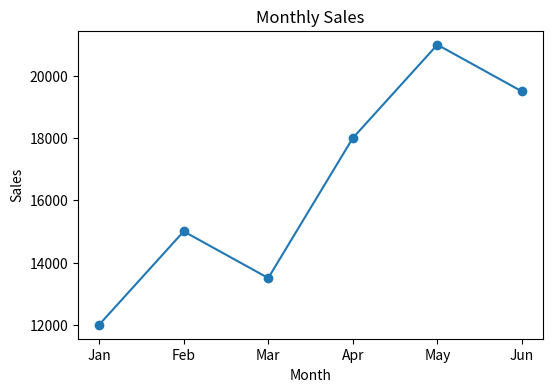
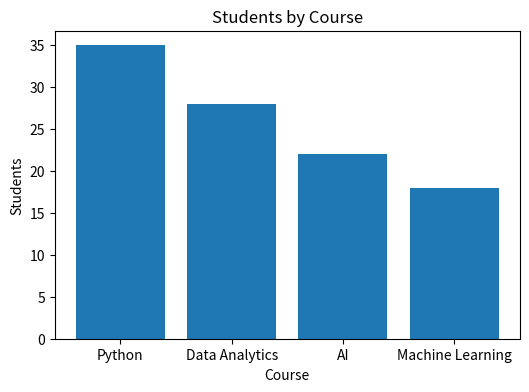
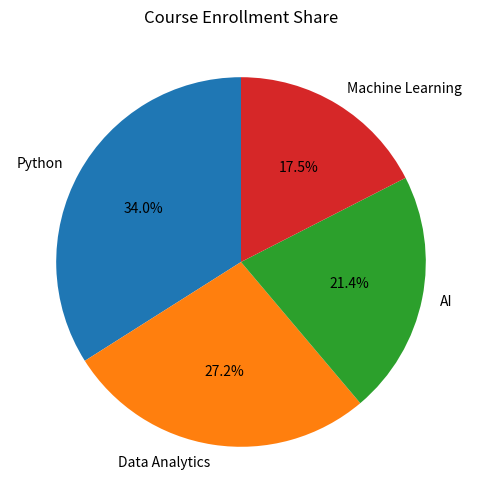
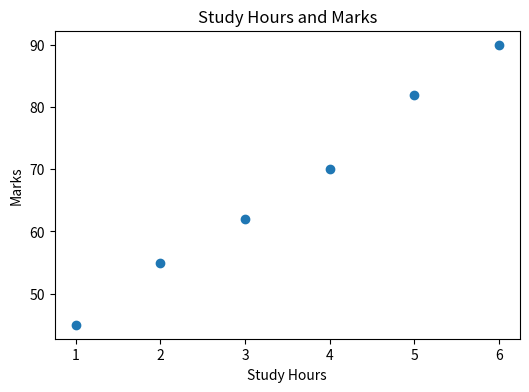
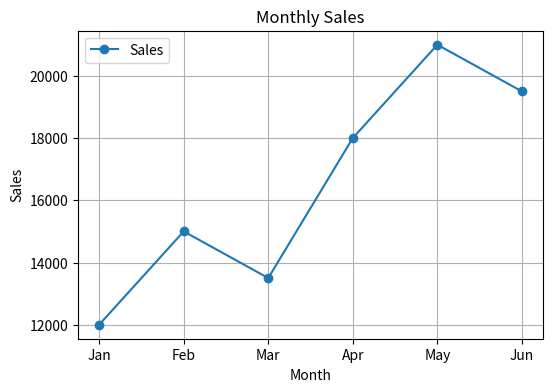
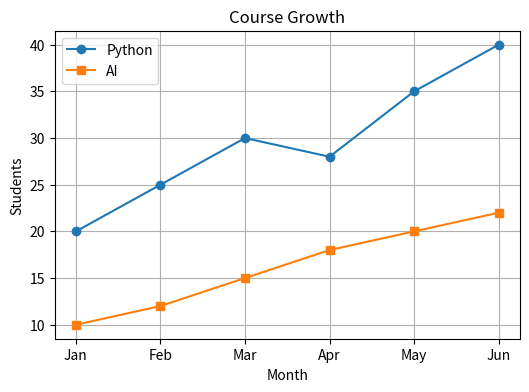
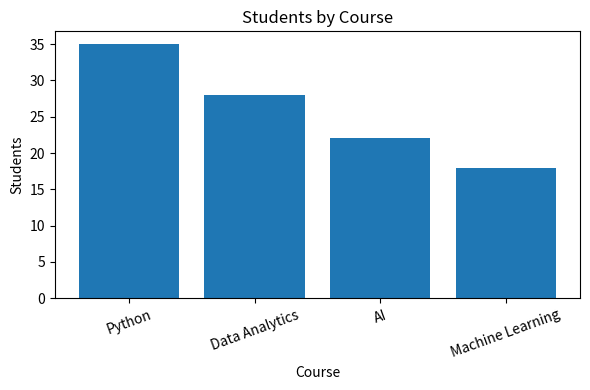

Recreate these plots in Python, in order.
import matplotlib.pyplot as plt

# -----------------------------
# Data
# -----------------------------
months = ["Jan", "Feb", "Mar", "Apr", "May", "Jun"]
monthly_sales = [12000, 15000, 13500, 18000, 21000, 19500]

courses = ["Python", "Data Analytics", "AI", "Machine Learning"]
students = [35, 28, 22, 18]

# -----------------------------
# Question 1: Line Chart
# -----------------------------
plt.figure(figsize=(6, 4))
plt.plot(months, monthly_sales, marker='o')
plt.title("Monthly Sales")
plt.xlabel("Month")
plt.ylabel("Sales")
plt.savefig("monthly_sales_line.png")
plt.close()

# -----------------------------
# Question 2: Bar Chart
# -----------------------------
plt.figure(figsize=(6, 4))
plt.bar(courses, students)
plt.title("Students by Course")
plt.xlabel("Course")
plt.ylabel("Students")
plt.savefig("students_by_course_bar.png")
plt.close()

# -----------------------------
# Question 3: Pie Chart
# -----------------------------
plt.figure(figsize=(6, 6))
plt.pie(
    students,
    labels=courses,
    autopct="%1.1f%%",
    startangle=90
)
plt.title("Course Enrollment Share")
plt.savefig("course_enrollment_pie.png")
plt.close()

# -----------------------------
# Question 4: Scatter Plot
# -----------------------------
study_hours = [1, 2, 3, 4, 5, 6]
marks = [45, 55, 62, 70, 82, 90]

plt.figure(figsize=(6, 4))
plt.scatter(study_hours, marks)
plt.title("Study Hours and Marks")
plt.xlabel("Study Hours")
plt.ylabel("Marks")
plt.savefig("study_hours_scatter.png")
plt.close()

# -----------------------------
# Question 5: Grid and Legend
# -----------------------------
plt.figure(figsize=(6, 4))
plt.plot(months, monthly_sales, marker='o', label="Sales")
plt.title("Monthly Sales")
plt.xlabel("Month")
plt.ylabel("Sales")
plt.grid(True)
plt.legend()
plt.show()
plt.close()

# -----------------------------
# Question 6: Compare Two Lines
# -----------------------------
python_students = [20, 25, 30, 28, 35, 40]
ai_students = [10, 12, 15, 18, 20, 22]

plt.figure(figsize=(6, 4))
plt.plot(months, python_students, marker='o', label="Python")
plt.plot(months, ai_students, marker='s', label="AI")
plt.title("Course Growth")
plt.xlabel("Month")
plt.ylabel("Students")
plt.legend()
plt.grid(True)
plt.savefig("course_growth.png")
plt.close()

# -----------------------------
# Question 7: Improved Bar Chart
# -----------------------------
plt.figure(figsize=(6, 4))
plt.bar(courses, students)
plt.title("Students by Course")
plt.xlabel("Course")
plt.ylabel("Students")
plt.xticks(rotation=20)
plt.tight_layout()
plt.savefig("students_by_course_bar.png")
plt.close()

# -----------------------------
# Question 8: Reflection Comment
# -----------------------------
# A bar chart is the best chart for comparing courses because
# it clearly shows the difference in the number of students
# enrolled in each course, making comparisons easy.
